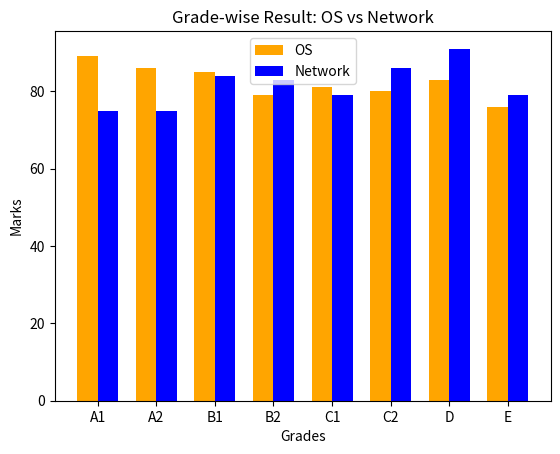

Write Python code to recreate this figure.
import numpy as np
import matplotlib.pyplot as plt

grades = ['A1', 'A2', 'B1', 'B2', 'C1', 'C2', 'D', 'E']
os_marks = [89, 86, 85, 79, 81, 80, 83, 76]
network_marks = [75, 75, 84, 83, 79, 86, 91, 79]

x = np.arange(len(grades))
width = 0.35

plt.bar(x - width/2, os_marks, width, color='orange', label='OS')
plt.bar(x + width/2, network_marks, width, color='blue', label='Network')

plt.xlabel('Grades')
plt.ylabel('Marks')
plt.title('Grade-wise Result: OS vs Network')
plt.xticks(x, grades)
plt.legend()

plt.show()
